Labelled photos from "processed", an image-classification folder in miguelrabuge/AI-Project. The possible labels are: pedestrian green light, pedestrian red light, vehicle green light, vehicle red light.

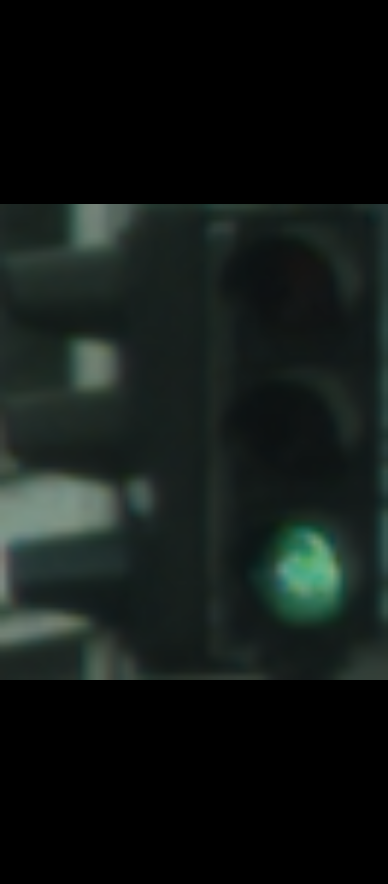
Label: vehicle green light

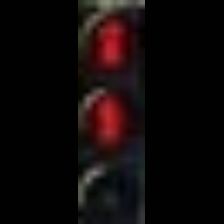
Label: pedestrian red light

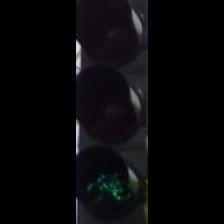
Label: pedestrian green light

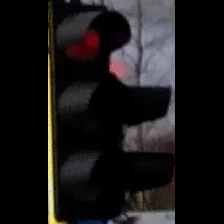
Label: vehicle red light

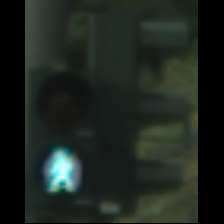
Label: pedestrian green light

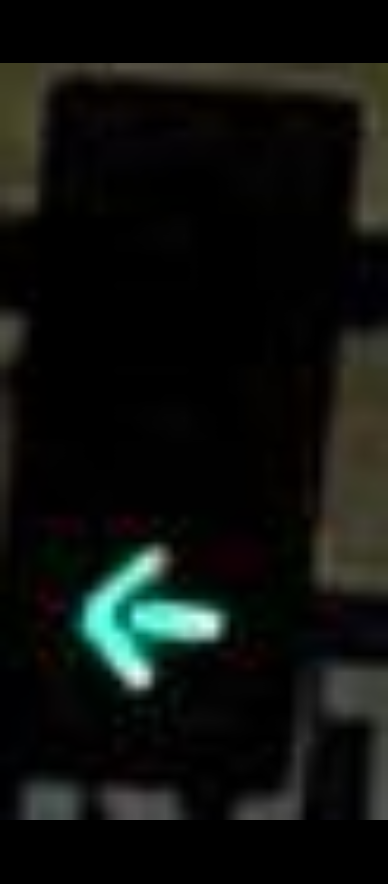
Label: vehicle green light
